18-way image classification set "data" from GitHub (Anand2027Gupta/EcoScrap); label vocabulary: air conditioner, battery, keyboard, laptop, microchip IC, microwave, mobile phone, computer mouse, PCB, passive component, printer, refrigerator, resistor, television, washing machine, heat sink, light bulbs, transistor.

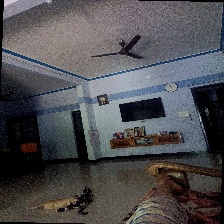
Label: television

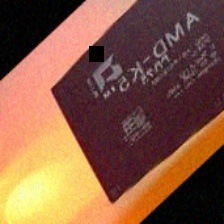
Label: microchip IC

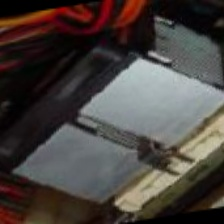
Label: heat sink

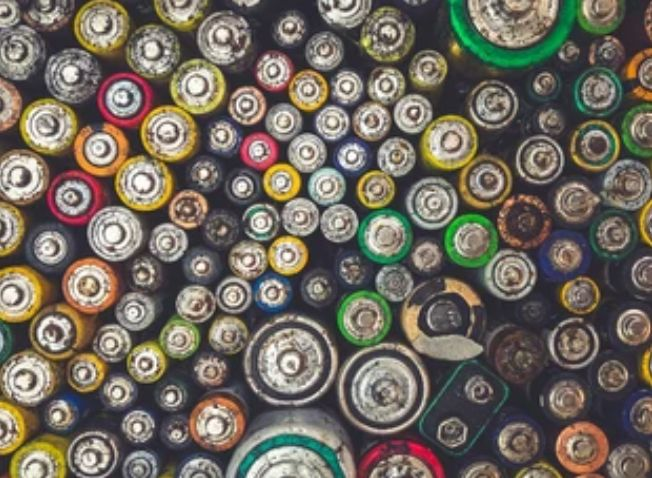
Label: battery

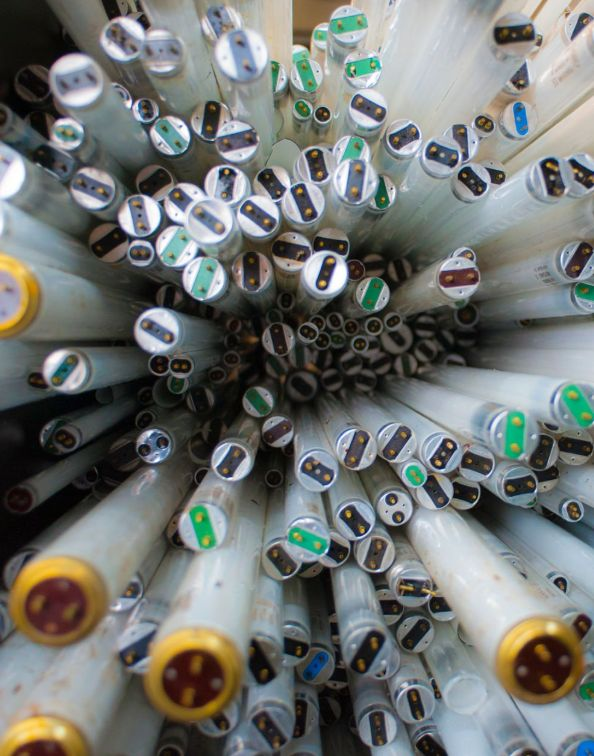
Label: light bulbs

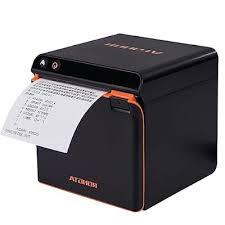
Label: printer
